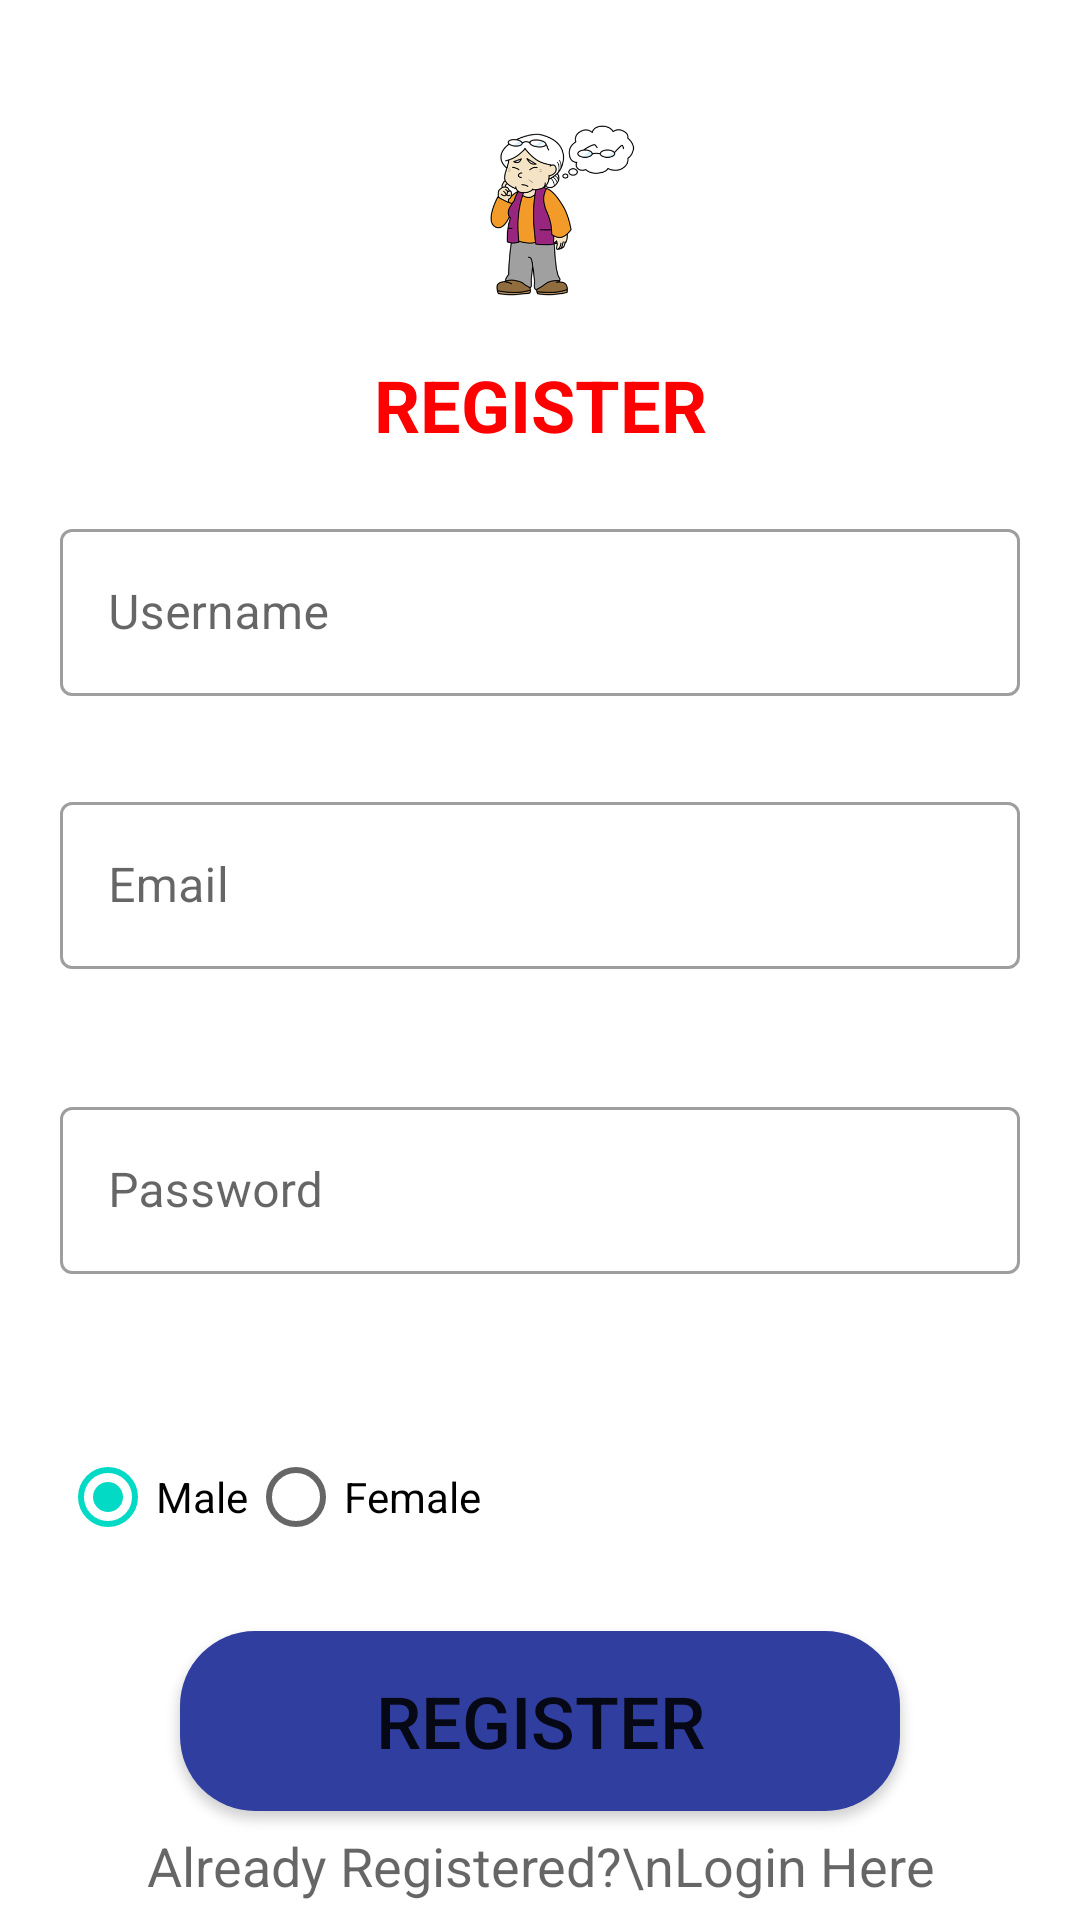

Android layout source for this screen:
<!-- AndroidManifest.xml: application theme Theme.Dementia_helper -->
<!-- res/layout/activity_register.xml -->
<?xml version="1.0" encoding="utf-8"?>
<androidx.constraintlayout.widget.ConstraintLayout xmlns:android="http://schemas.android.com/apk/res/android"
    xmlns:app="http://schemas.android.com/apk/res-auto"
    xmlns:tools="http://schemas.android.com/tools"
    android:layout_width="match_parent"
    android:layout_height="match_parent"
    tools:context=".RegisterActivity"
    >

    <ImageView
        android:id="@+id/imageView2"
        android:layout_width="123dp"
        android:layout_height="97dp"
        app:layout_constraintBottom_toBottomOf="parent"
        app:layout_constraintEnd_toEndOf="parent"
        app:layout_constraintStart_toStartOf="parent"
        app:layout_constraintTop_toTopOf="parent"
        app:layout_constraintVertical_bias="0.04000002"
        app:srcCompat="@drawable/app_logo_png" />

    <TextView
        android:id="@+id/textView2"
        android:layout_width="wrap_content"
        android:layout_height="wrap_content"
        android:contentDescription="REGISTER_TEXT"
        android:text="REGISTER"
        android:textColor="#FF0000"
        android:textSize="24sp"
        android:textStyle="bold"
        app:layout_constraintEnd_toEndOf="parent"
        app:layout_constraintStart_toStartOf="parent"
        app:layout_constraintTop_toBottomOf="@+id/imageView2" />

    <com.google.android.material.textfield.TextInputLayout
        android:layout_height="wrap_content"
        android:id="@+id/TextInputUsername"
        android:layout_width="0dp"
        tools:ignore="MissingConstraints"
        android:layout_marginStart="20dp"
        android:layout_marginTop="20dp"
        android:layout_marginEnd="20dp"
        android:ems="10"
        android:inputType="textPersonName"
        android:minHeight="48dp"
        android:textSize="20sp"
        app:layout_constraintEnd_toEndOf="parent"
        app:layout_constraintHorizontal_bias="0.606"
        app:layout_constraintStart_toStartOf="parent"
        app:layout_constraintTop_toBottomOf="@+id/textView2"
        style="@style/Widget.MaterialComponents.TextInputLayout.OutlinedBox">

        <com.google.android.material.textfield.TextInputEditText
            android:id="@+id/editTextUsername"
            android:hint="Username"
            android:layout_width="match_parent"
            android:layout_height="wrap_content" />

    </com.google.android.material.textfield.TextInputLayout>

    <com.google.android.material.textfield.TextInputLayout
        android:id="@+id/TextInputEmail"
        android:layout_width="0dp"
        android:layout_height="wrap_content"
        android:layout_marginStart="20dp"
        android:layout_marginTop="30dp"
        android:layout_marginEnd="20dp"
        android:ems="10"
        android:inputType="textPersonName"
        android:minHeight="48dp"
        android:textSize="20sp"
        app:layout_constraintBottom_toBottomOf="parent"
        app:layout_constraintEnd_toEndOf="parent"
        app:layout_constraintStart_toStartOf="parent"
        app:layout_constraintTop_toBottomOf="@+id/TextInputUsername"
        app:layout_constraintVertical_bias="0.0"
        style="@style/Widget.MaterialComponents.TextInputLayout.OutlinedBox">>

        <com.google.android.material.textfield.TextInputEditText
            android:id="@+id/editTextEmail"
            android:hint="Email"
            android:layout_width="match_parent"
            android:layout_height="wrap_content"
            />
    </com.google.android.material.textfield.TextInputLayout>

    <com.google.android.material.textfield.TextInputLayout
        android:id="@+id/TextInputPassword"
        style="@style/Widget.MaterialComponents.TextInputLayout.OutlinedBox"
        android:layout_width="0dp"
        android:layout_height="61dp"
        android:layout_marginStart="20dp"
        android:layout_marginTop="40dp"
        android:layout_marginEnd="20dp"
        android:ems="10"
        android:inputType="textPassword"
        android:minHeight="48dp"
        android:textSize="20sp"
        app:layout_constraintBottom_toTopOf="@+id/radioGender"
        app:layout_constraintEnd_toEndOf="parent"
        app:layout_constraintHorizontal_bias="0.0"
        app:layout_constraintStart_toStartOf="parent"
        app:layout_constraintTop_toBottomOf="@+id/TextInputEmail"
        app:layout_constraintVertical_bias="0.0"
        tools:ignore="MissingConstraints">

        <com.google.android.material.textfield.TextInputEditText
            android:id="@+id/editTextPassword"
            android:layout_width="match_parent"
            android:layout_height="wrap_content"
            android:hint="Password" />
    </com.google.android.material.textfield.TextInputLayout>

    <RadioGroup
        android:id="@+id/radioGender"
        android:layout_width="match_parent"
        android:layout_height="wrap_content"
        android:layout_marginStart="20dp"
        android:layout_marginTop="50dp"
        android:layout_marginEnd="20dp"
        android:orientation="horizontal"
        app:layout_constraintBottom_toTopOf="@+id/buttonRegister"
        app:layout_constraintEnd_toEndOf="parent"
        app:layout_constraintStart_toStartOf="parent"
        app:layout_constraintTop_toBottomOf="@+id/TextInputPassword">

        <RadioButton
            android:id="@+id/radioButtonMale"
            android:layout_width="wrap_content"
            android:layout_height="wrap_content"
            android:checked="true"
            android:text="Male" />

        <RadioButton
            android:id="@+id/radioButtonFemale"
            android:layout_width="wrap_content"
            android:layout_height="wrap_content"
            android:text="Female" />

    </RadioGroup>


    <Button
        android:id="@+id/buttonRegister"
        android:layout_width="0dp"
        android:layout_height="60dp"
        android:layout_marginStart="60dp"
        android:layout_marginTop="20dp"
        android:layout_marginEnd="60dp"
        android:layout_marginBottom="36dp"
        android:background="@drawable/button_register"
        android:backgroundTint="@color/button_color"
        android:text="REGISTER"
        android:textSize="24sp"
        app:layout_constraintBottom_toBottomOf="parent"
        app:layout_constraintEnd_toEndOf="parent"
        app:layout_constraintHorizontal_bias="0.0"
        app:layout_constraintStart_toStartOf="parent"
        app:layout_constraintTop_toBottomOf="@+id/radioGender"></Button>

    <TextView
        android:id="@+id/textViewLogin"
        android:layout_width="match_parent"
        android:layout_height="wrap_content"
        android:text="Already Registered?\nLogin Here"
        android:textAlignment="center"
        android:textAppearance="@style/Base.TextAppearance.AppCompat.Medium"
        app:layout_constraintBottom_toBottomOf="parent"
        app:layout_constraintTop_toBottomOf="@+id/buttonRegister"
        tools:ignore="MissingConstraints" />
    <ProgressBar
        android:id="@+id/progressBar"
        style="?android:attr/progressBarStyle"
        android:layout_width="wrap_content"
        android:layout_height="wrap_content"
        app:layout_constraintBottom_toBottomOf="parent"
        app:layout_constraintEnd_toEndOf="parent"
        app:layout_constraintStart_toStartOf="parent"
        app:layout_constraintTop_toTopOf="parent"
        android:visibility="gone"/>


</androidx.constraintlayout.widget.ConstraintLayout>
<!-- resources referenced by this layout -->
<resources>
  <color name="button_color">#303f9f</color>
  <!-- drawable app_logo_png: png bitmap (drawable, 47173 bytes) -->
  <!-- drawable button_register (drawable) -->
  <?xml version="1.0" encoding="utf-8"?>
  <shape xmlns:android="http://schemas.android.com/apk/res/android">
      <solid android:color="@color/button_color"/>
      <corners android:radius="25dp"/>
  </shape>
  <style name="Theme.Dementia_helper" parent="Theme.MaterialComponents.DayNight.DarkActionBar">
          
          <item name="colorPrimary">@color/purple_500</item>
          <item name="colorPrimaryVariant">@color/purple_700</item>
          <item name="colorOnPrimary">@color/white</item>
          
          <item name="colorSecondary">@color/teal_200</item>
          <item name="colorSecondaryVariant">@color/teal_700</item>
          <item name="colorOnSecondary">@color/black</item>
          
          <item name="android:statusBarColor" tools:targetApi="l">?attr/colorPrimaryVariant</item>
          
      </style>
  <color name="purple_500">#FF6200EE</color>
  <color name="purple_700">#FF3700B3</color>
  <color name="white">#FFFFFFFF</color>
  <color name="teal_200">#FF03DAC5</color>
  <color name="teal_700">#FF018786</color>
  <color name="black">#FF000000</color>
</resources>
